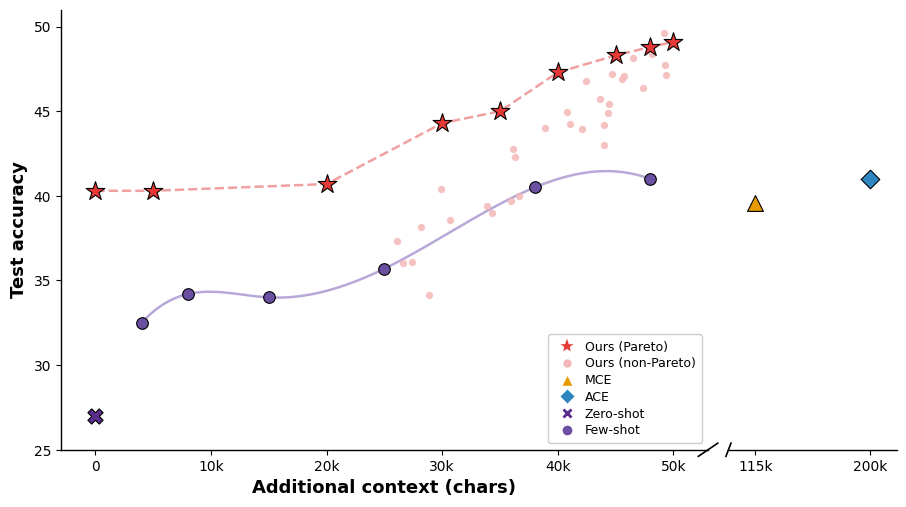

Recreate this plot in Python.
"""
Reproduce: image9.png — Broken-axis scatter plot (Meta-Harness style)
X-axis has a break between ~50k and 115k.
Uses two side-by-side axes with shared y-axis.
"""

import numpy as np
import os
import sys
import matplotlib
matplotlib.use('Agg')   # 非交互后端，须在导入 pyplot 之前设置
import matplotlib.pyplot as plt
import matplotlib.patches as mpatches
import matplotlib.lines as mlines

try:
    from scipy.interpolate import make_interp_spline
except ImportError:   # scipy 为可选依赖：缺失时样条退回线性插值
    make_interp_spline = None

plt.rcParams.update({
    'font.family': 'sans-serif',
    'font.sans-serif': ['DejaVu Sans', 'Arial', 'Helvetica'],
    'text.usetex': False,
})

# ---- 模拟数据 ----
rng = np.random.default_rng(42)

# Ours (Pareto) — red stars + dashed pink line
pareto_x = np.array([0, 5000, 20000, 30000, 35000, 40000, 45000, 48000, 50000])
pareto_y = np.array([40.3, 40.3, 40.7, 44.3, 45.0, 47.3, 48.3, 48.8, 49.1])

# Ours (non-Pareto) — scattered light-pink circles
np_x = rng.uniform(25000, 50000, 32)
np_y = 35 + 14 * (np_x - 25000) / 25000 + rng.normal(0, 1.8, 32)
np_y = np.clip(np_y, 34, 50)

# Few-shot — purple circles + straight line (折线，非样条)
few_x = np.array([4000, 8000, 15000, 25000, 38000, 48000])
few_y = np.array([32.5, 34.2, 34.0, 35.7, 40.5, 41.0])

# Zero-shot — single purple X at origin
zs_x, zs_y = 0, 27.0

# MCE — orange triangle (right panel)
mce_x, mce_y = 115000, 39.6

# ACE — blue diamond (right panel)
ace_x, ace_y = 200000, 41.0


# ---- 颜色 ----
C_PARETO   = '#E53935'   # 亮红（与原图一致）
C_NONPARETO= '#F4B8B8'   # 更淡的粉雾
C_FEW      = '#6B4FA0'   # 深紫
C_FEW_LINE = '#B8A8D8'   # 浅紫（曲线）
C_MCE      = '#E69B00'   # 橙色
C_ACE      = '#2E86C1'   # 蓝色
C_ZS       = '#5B2D8E'   # 深紫（zero-shot）
C_DASH     = '#F0A0A0'   # 粉色虚线

# ---- 布局：左宽（0-50k）右窄（115k, 200k）----
fig, (ax1, ax2) = plt.subplots(
    1, 2,
    figsize=(9.5, 5.5),
    gridspec_kw={'width_ratios': [5, 1.3], 'wspace': 0.05},
)
fig.subplots_adjust(left=0.09, right=0.97, top=0.93, bottom=0.13)

YLIM = (25, 51)

for ax in [ax1, ax2]:
    ax.set_ylim(*YLIM)

# ---- 左轴（ax1：0 - 50k）----
ax1.set_xlim(-3000, 53000)

# Few-shot 样条曲线（原图明显为 S 形平滑曲线）
spl_x = np.linspace(few_x[0], few_x[-1], 300)
if make_interp_spline is not None:
    spl_y = make_interp_spline(few_x, few_y, k=3)(spl_x)
else:
    print('warning: scipy not installed; few-shot curve uses linear '
          'interpolation (numpy.interp) instead of a cubic spline',
          file=sys.stderr)
    spl_y = np.interp(spl_x, few_x, few_y)
ax1.plot(spl_x, spl_y, color=C_FEW_LINE, lw=1.8, zorder=2)
ax1.scatter(few_x, few_y,
            marker='o', s=70, color=C_FEW,
            zorder=4, linewidths=0.8, edgecolors='black')

# Zero-shot X
ax1.scatter([zs_x], [zs_y], marker='X', s=120, color=C_ZS, zorder=5,
            linewidths=0.8, edgecolors='black')

# non-Pareto circles（淡粉，无描边）
ax1.scatter(np_x, np_y, marker='o', s=28, color=C_NONPARETO, alpha=0.85,
            zorder=3, linewidths=0)

# Pareto dashed line + stars
ax1.plot(pareto_x, pareto_y, color=C_DASH, lw=1.8, linestyle='--', zorder=3)
ax1.scatter(pareto_x, pareto_y,
            marker='*', s=200, color=C_PARETO,
            zorder=5, linewidths=0.8, edgecolors='black')

ax1.set_xlabel('Additional context (chars)', fontsize=13, fontweight='bold', labelpad=4)
ax1.set_ylabel('Test accuracy', fontsize=13, fontweight='bold')
ax1.set_xticks([0, 10000, 20000, 30000, 40000, 50000])
ax1.set_xticklabels(['0', '10k', '20k', '30k', '40k', '50k'], fontsize=10)
ax1.tick_params(labelsize=10)

# spines: 左/下
ax1.spines['top'].set_visible(False)
ax1.spines['right'].set_visible(False)
ax1.spines['left'].set_linewidth(1.0)
ax1.spines['bottom'].set_linewidth(1.0)

# ---- 右轴（ax2：115k, 200k）----
ax2.set_xlim(95000, 220000)

ax2.scatter([mce_x], [mce_y], marker='^', s=130, color=C_MCE, zorder=5,
            linewidths=0.8, edgecolors='black')
ax2.scatter([ace_x], [ace_y], marker='D', s=90, color=C_ACE, zorder=5,
            linewidths=0.8, edgecolors='black')

ax2.set_xticks([115000, 200000])
ax2.set_xticklabels(['115k', '200k'], fontsize=10)
ax2.tick_params(labelsize=10)
ax2.set_yticks([])

# spines: 只保留下边
ax2.spines['top'].set_visible(False)
ax2.spines['right'].set_visible(False)
ax2.spines['left'].set_visible(False)
ax2.spines['bottom'].set_linewidth(1.0)

# ---- 折断符号（只在 x 轴底部，不在顶部）----
d = 0.015
kwargs = dict(transform=ax1.transAxes, color='k', clip_on=False, lw=1.2)
ax1.plot((1 - d, 1 + d), (-d, +d), **kwargs)   # 底部斜杠

kwargs2 = dict(transform=ax2.transAxes, color='k', clip_on=False, lw=1.2)
ax2.plot((-d, +d), (-d, +d), **kwargs2)         # 底部斜杠

# ---- 图例（右下角，有浅灰框）----
legend_elements = [
    mlines.Line2D([], [], marker='*', color='w', markerfacecolor=C_PARETO,
                  markersize=11, label='Ours (Pareto)',
                  linestyle='--', linewidth=1.2,
                  markeredgewidth=0.3, markeredgecolor='white'),
    mlines.Line2D([], [], marker='o', color='w', markerfacecolor=C_NONPARETO,
                  markersize=7, label='Ours (non-Pareto)', linestyle='None'),
    mlines.Line2D([], [], marker='^', color='w', markerfacecolor=C_MCE,
                  markersize=9, label='MCE', linestyle='None'),
    mlines.Line2D([], [], marker='D', color='w', markerfacecolor=C_ACE,
                  markersize=8, label='ACE', linestyle='None'),
    mlines.Line2D([], [], marker='X', color='w', markerfacecolor=C_ZS,
                  markersize=9, label='Zero-shot', linestyle='None'),
    mlines.Line2D([], [], marker='o', color='w', markerfacecolor=C_FEW,
                  markersize=8, label='Few-shot', linestyle='None'),
]

leg = ax1.legend(
    handles=legend_elements,
    loc='lower right',
    fontsize=9.0,
    frameon=True,
    facecolor='white',
    edgecolor='#CCCCCC',
    framealpha=1.0,
    borderpad=0.5,
    labelspacing=0.3,
    handletextpad=0.4,
)

out_path = sys.argv[1] if len(sys.argv) > 1 else 'scatter_break_repro.png'
fig.savefig(out_path, dpi=300, facecolor='white')
plt.close(fig)
print(f'saved: {os.path.abspath(out_path)}')
